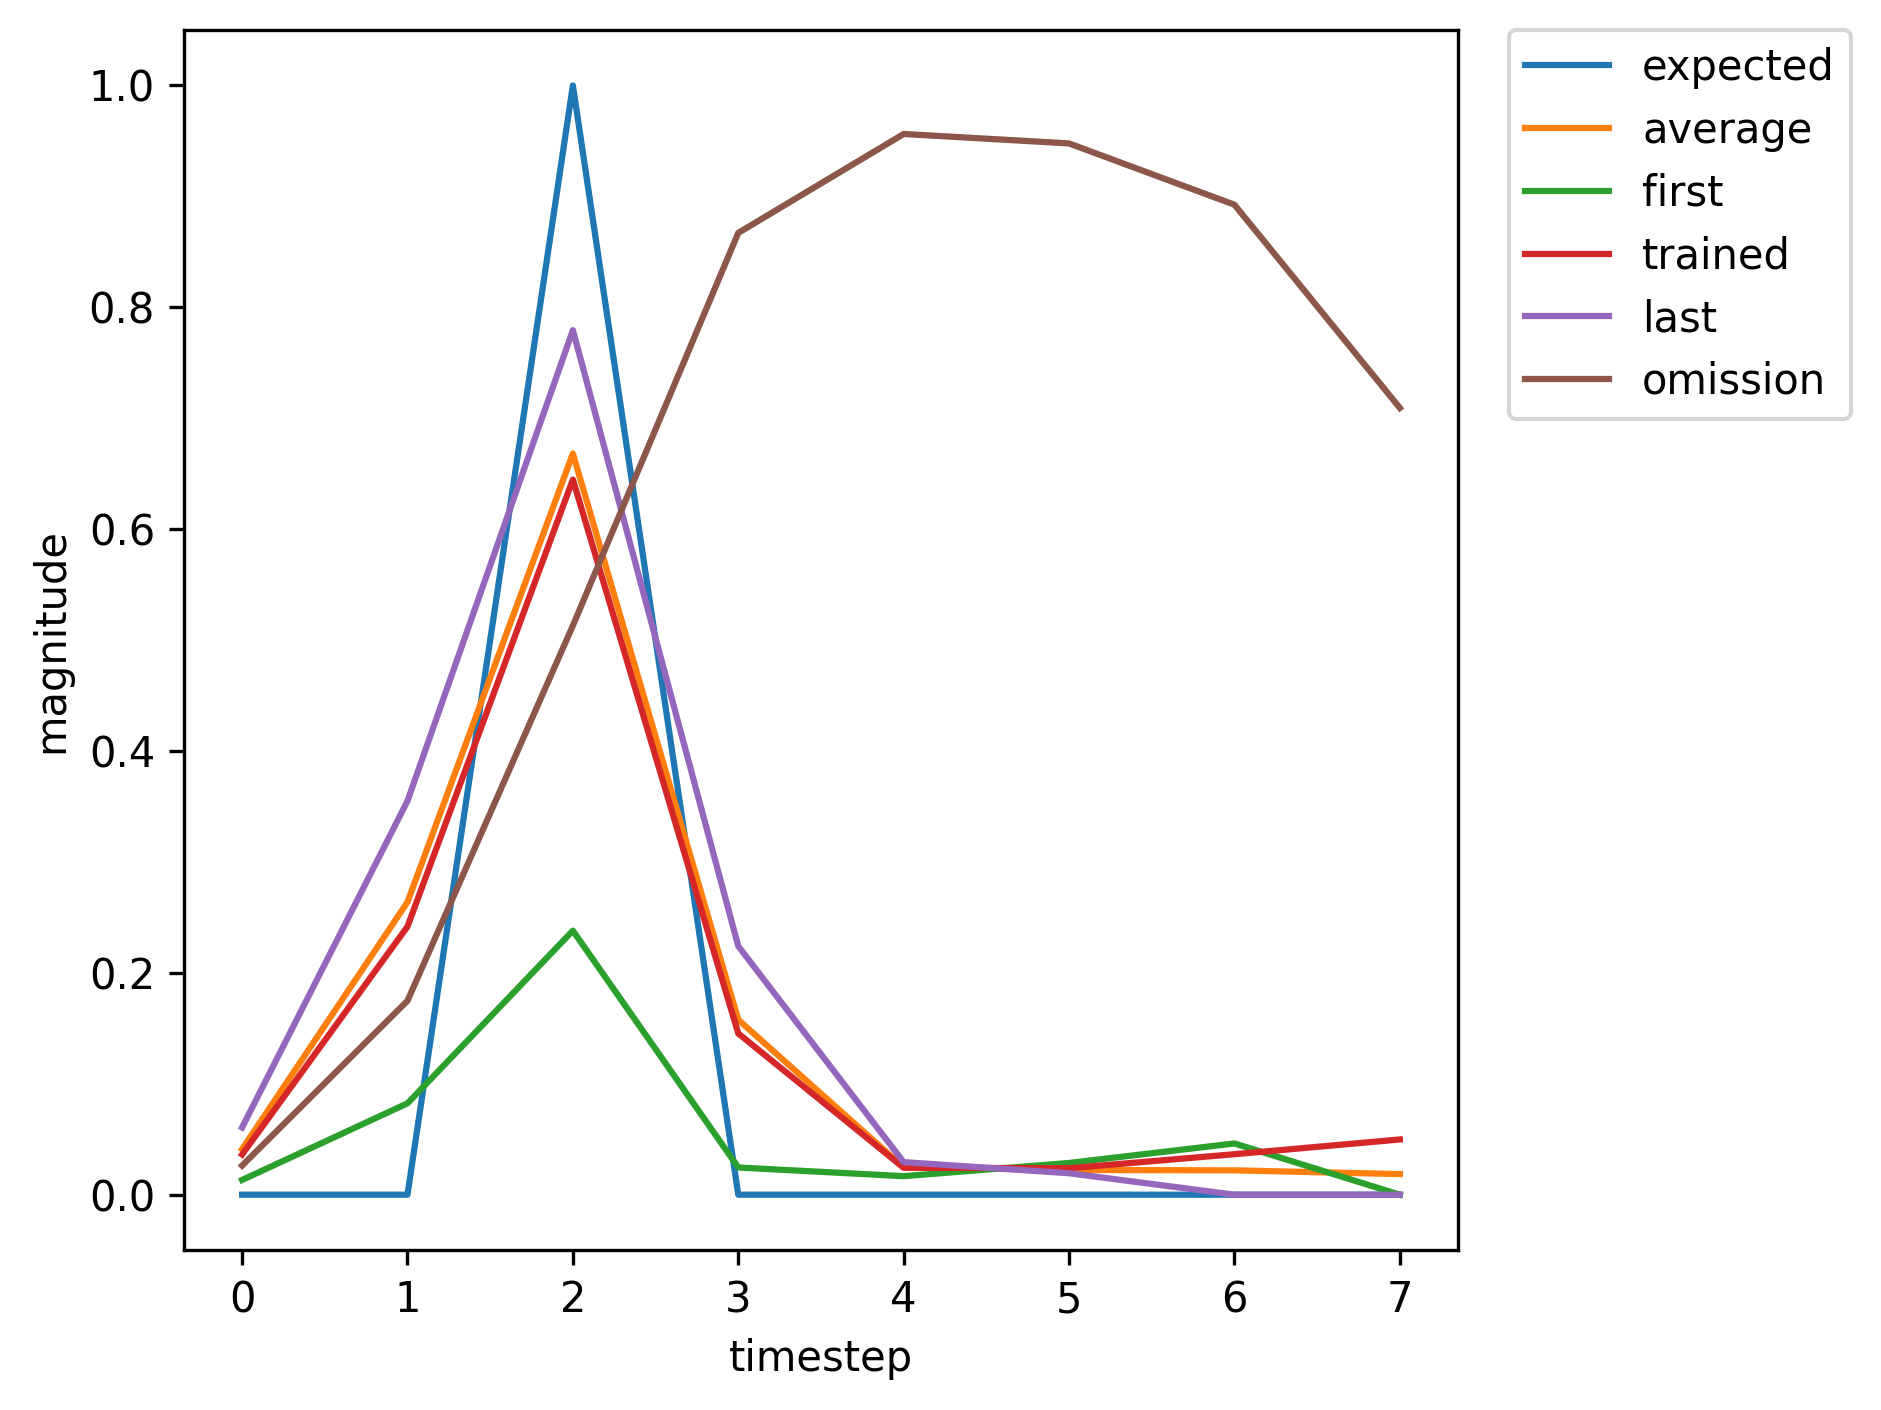

The table this chart was drawn from, first rows:
, input, expected_output, network_output
0, 1, 0, 0.01327
1, 0, 0, 0.08237
2, 2, 1, 0.238
3, 0, 0, 0.02453
4, 0, 0, 0.0167
5, 0, 0, 0.02862
6, 0, 0, 0.0462
7, 1, 0, 0.06372
8, 0, 0, 0.3803
9, 2, 1, 0.8067
10, 0, 0, 0.2497
11, 0, 0, 0.03296
12, 0, 0, 0.01976
13, 0, 0, 0.02699
14, 1, 0, 0.03341
15, 0, 0, 0.2247
16, 2, 1, 0.613
17, 0, 0, 0.1271
18, 0, 0, 0.02254
19, 0, 0, 0.02386
20, 0, 0, 0.03638
21, 0, 0, 0.04892
22, 1, 0, 0.05524
23, 0, 0, 0.3316
24, 2, 1, 0.7556
25, 0, 0, 0.2072
26, 0, 0, 0.02778
27, 0, 0, 0.01974
28, 0, 0, 0.02709
29, 1, 0, 0.03276
30, 0, 0, 0.2202
31, 2, 1, 0.6045
32, 0, 0, 0.1227
33, 0, 0, 0.02218
34, 0, 0, 0.02393
35, 1, 0, 0.03653
36, 0, 0, 0.2439
37, 2, 1, 0.6483
38, 0, 0, 0.1473
39, 0, 0, 0.02445
40, 0, 0, 0.02377
41, 1, 0, 0.03626
42, 0, 0, 0.2417
43, 2, 1, 0.6447
44, 0, 0, 0.1454
45, 0, 0, 0.02432
46, 0, 0, 0.02387
47, 0, 0, 0.0365
48, 0, 0, 0.04981
49, 1, 0, 0.05708
50, 0, 0, 0.3404
51, 2, 1, 0.7651
52, 0, 0, 0.2141
53, 0, 0, 0.02847
54, 0, 0, 0.01963
55, 0, 0, 0.02686
56, 0, 0, 0.03246
57, 1, 0, 0.03275
58, 0, 0, 0.2134
59, 2, 1, 0.5854
... 311 more rows
